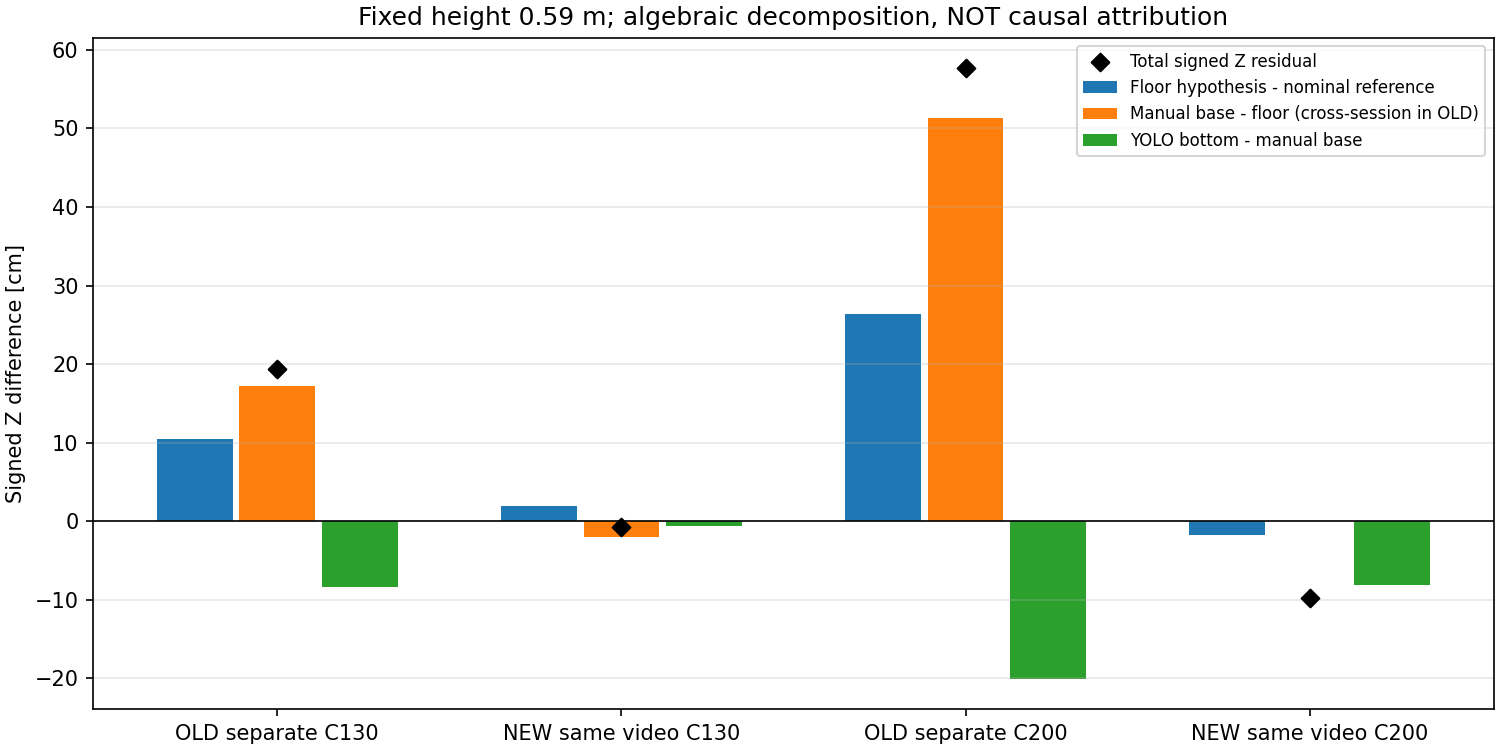

Source data for this figure (header and first rows):
dataset, point_id, reference_z_m, basis, floor_frame, manual_frame, static_projection_count, floor_pixel_x, floor_pixel_y, manual_pixel_x, manual_pixel_y, bbox_pixel_x, bbox_pixel_y, bbox_minus_manual_y_px, expected_pixel_x_explanation_only, expected_pixel_y_explanation_only, median_of_projected_frame_z_m, floor_contact_verified, usable_for_ffb, floor_z_m, manual_base_z_m, bbox_z_m, floor_minus_reference_m, manual_minus_floor_m
previous_separate_sessions, C130, 1.3, manual_candidate_frame, 187, 217, 651, 310.0, 412.0, 313.0, 405.0, 313.8, 408.2, 3.185, 322.7, 416.7, 1.494, False, False, 1.405, 1.577, 1.493, 0.1046, 0.1725
previous_separate_sessions, C130, 1.3, static_pixel_medians, 187, 217, 651, 310.0, 412.0, 313.0, 405.0, 314.1, 408.2, 3.166, 322.7, 416.7, 1.494, False, False, 1.405, 1.577, 1.494, 0.1046, 0.1725
same_video, C130, 1.3, manual_candidate_frame, 141, 563, 218, 310.0, 416.0, 310.0, 417.0, 311.2, 417.3, 0.2991, 322.7, 416.7, 1.293, False, False, 1.319, 1.299, 1.293, 0.01931, -0.01998
same_video, C130, 1.3, static_pixel_medians, 141, 563, 218, 310.0, 416.0, 310.0, 417.0, 311.2, 417.3, 0.3206, 322.7, 416.7, 1.293, False, False, 1.319, 1.299, 1.293, 0.01931, -0.01998
previous_separate_sessions, C200, 2.0, manual_candidate_frame, 187, 211, 632, 311.0, 387.0, 312.0, 379.0, 311.8, 381.8, 2.764, 321.9, 392.3, 2.586, False, False, 2.264, 2.777, 2.577, 0.2643, 0.5127
previous_separate_sessions, C200, 2.0, static_pixel_medians, 187, 211, 632, 311.0, 387.0, 312.0, 379.0, 311.9, 381.6, 2.618, 321.9, 392.3, 2.586, False, False, 2.264, 2.777, 2.586, 0.2643, 0.5127
same_video, C200, 2.0, manual_candidate_frame, 141, 1265, 539, 311.0, 393.0, 310.0, 393.0, 310.7, 395, 2.02, 321.9, 392.3, 1.902, False, False, 1.983, 1.984, 1.903, -0.01691, 0.0009074
same_video, C200, 2.0, static_pixel_medians, 141, 1265, 539, 311.0, 393.0, 310.0, 393.0, 310.7, 395, 2.032, 321.9, 392.3, 1.902, False, False, 1.983, 1.984, 1.902, -0.01691, 0.0009074
